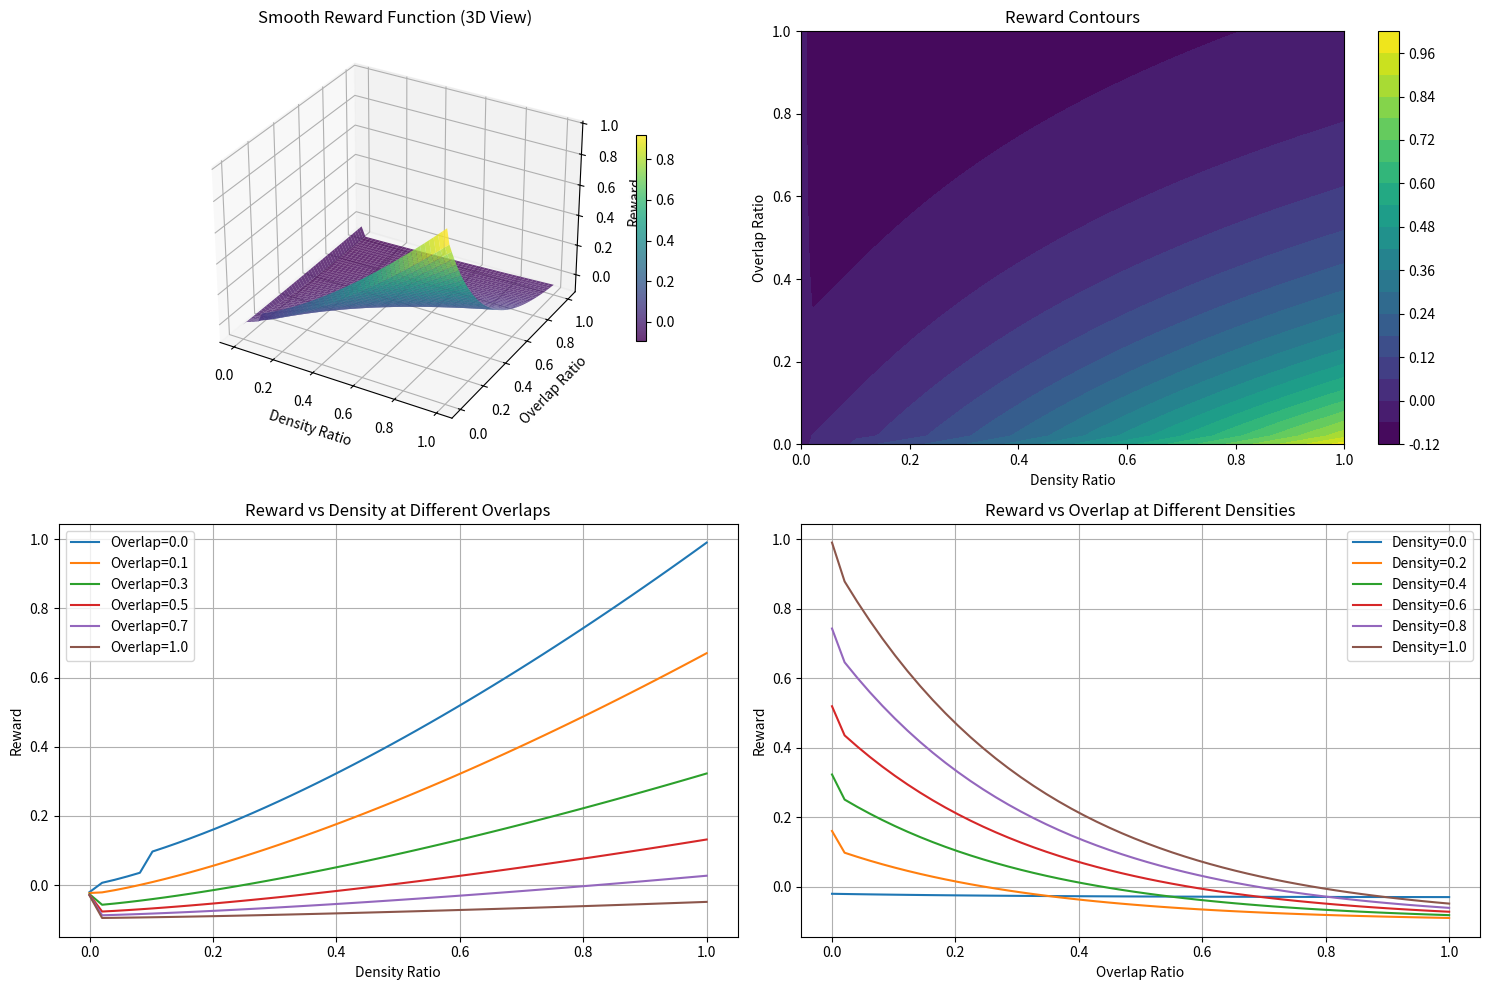

Reproduce this figure in Python.
import numpy as np
import matplotlib.pyplot as plt
from mpl_toolkits.mplot3d import Axes3D

def calculate_reward(density_ratio, overlap_ratio):
    """Calculate reward using the smooth function"""
    # Base reward: quality of placement (0 to 1)
    quality_score = density_ratio ** 1.5
    
    # For visualization, assume collection_score proportional to density
    collection_score = density_ratio * 0.8
    
    # Combine quality and collection with weights
    base_reward = (0.7 * quality_score + 0.3 * collection_score)
    
    # Apply smooth overlap penalty using exponential decay
    if overlap_ratio > 0:
        overlap_penalty = 1 - np.exp(-3 * overlap_ratio)
        reward = base_reward * (1 - overlap_penalty) - 0.1 * overlap_penalty
    else:
        reward = base_reward
    
    # Add small exploration bonus for non-zero density areas
    if density_ratio > 0.1 and overlap_ratio == 0:
        reward += 0.05
    
    # Smooth penalty for empty areas
    if density_ratio < 0.01:
        reward = reward * 0.1 - 0.02
    
    # Final clipping
    reward = np.clip(reward, -0.3, 1.1)
    
    return reward

# Create meshgrid for visualization
density_ratios = np.linspace(0, 1, 50)
overlap_ratios = np.linspace(0, 1, 50)
D, O = np.meshgrid(density_ratios, overlap_ratios)

# Calculate rewards for all combinations
rewards = np.zeros_like(D)
for i in range(len(density_ratios)):
    for j in range(len(overlap_ratios)):
        rewards[j, i] = calculate_reward(D[j, i], O[j, i])

# Create figure with multiple views
fig = plt.figure(figsize=(15, 10))

# 3D surface plot
ax1 = fig.add_subplot(221, projection='3d')
surf = ax1.plot_surface(D, O, rewards, cmap='viridis', alpha=0.8)
ax1.set_xlabel('Density Ratio')
ax1.set_ylabel('Overlap Ratio')
ax1.set_zlabel('Reward')
ax1.set_title('Smooth Reward Function (3D View)')
fig.colorbar(surf, ax=ax1, shrink=0.5)

# Contour plot
ax2 = fig.add_subplot(222)
contour = ax2.contourf(D, O, rewards, levels=20, cmap='viridis')
ax2.set_xlabel('Density Ratio')
ax2.set_ylabel('Overlap Ratio')
ax2.set_title('Reward Contours')
fig.colorbar(contour, ax=ax2)

# Cross-sections at different overlap ratios
ax3 = fig.add_subplot(223)
for overlap in [0, 0.1, 0.3, 0.5, 0.7, 1.0]:
    rewards_slice = [calculate_reward(d, overlap) for d in density_ratios]
    ax3.plot(density_ratios, rewards_slice, label=f'Overlap={overlap:.1f}')
ax3.set_xlabel('Density Ratio')
ax3.set_ylabel('Reward')
ax3.set_title('Reward vs Density at Different Overlaps')
ax3.legend()
ax3.grid(True)

# Cross-sections at different density ratios
ax4 = fig.add_subplot(224)
for density in [0, 0.2, 0.4, 0.6, 0.8, 1.0]:
    rewards_slice = [calculate_reward(density, o) for o in overlap_ratios]
    ax4.plot(overlap_ratios, rewards_slice, label=f'Density={density:.1f}')
ax4.set_xlabel('Overlap Ratio')
ax4.set_ylabel('Reward')
ax4.set_title('Reward vs Overlap at Different Densities')
ax4.legend()
ax4.grid(True)

plt.tight_layout()
plt.savefig('smooth_reward_function.png', dpi=300, bbox_inches='tight')
plt.show()

# Print some key values
print("Reward Function Analysis:")
print(f"Max reward (density=1, overlap=0): {calculate_reward(1.0, 0.0):.3f}")
print(f"Good placement (density=0.8, overlap=0): {calculate_reward(0.8, 0.0):.3f}")
print(f"Slight overlap (density=0.8, overlap=0.1): {calculate_reward(0.8, 0.1):.3f}")
print(f"Medium overlap (density=0.8, overlap=0.3): {calculate_reward(0.8, 0.3):.3f}")
print(f"High overlap (density=0.8, overlap=0.5): {calculate_reward(0.8, 0.5):.3f}")
print(f"Empty area (density=0, overlap=0): {calculate_reward(0.0, 0.0):.3f}")
print(f"Low density (density=0.1, overlap=0): {calculate_reward(0.1, 0.0):.3f}")